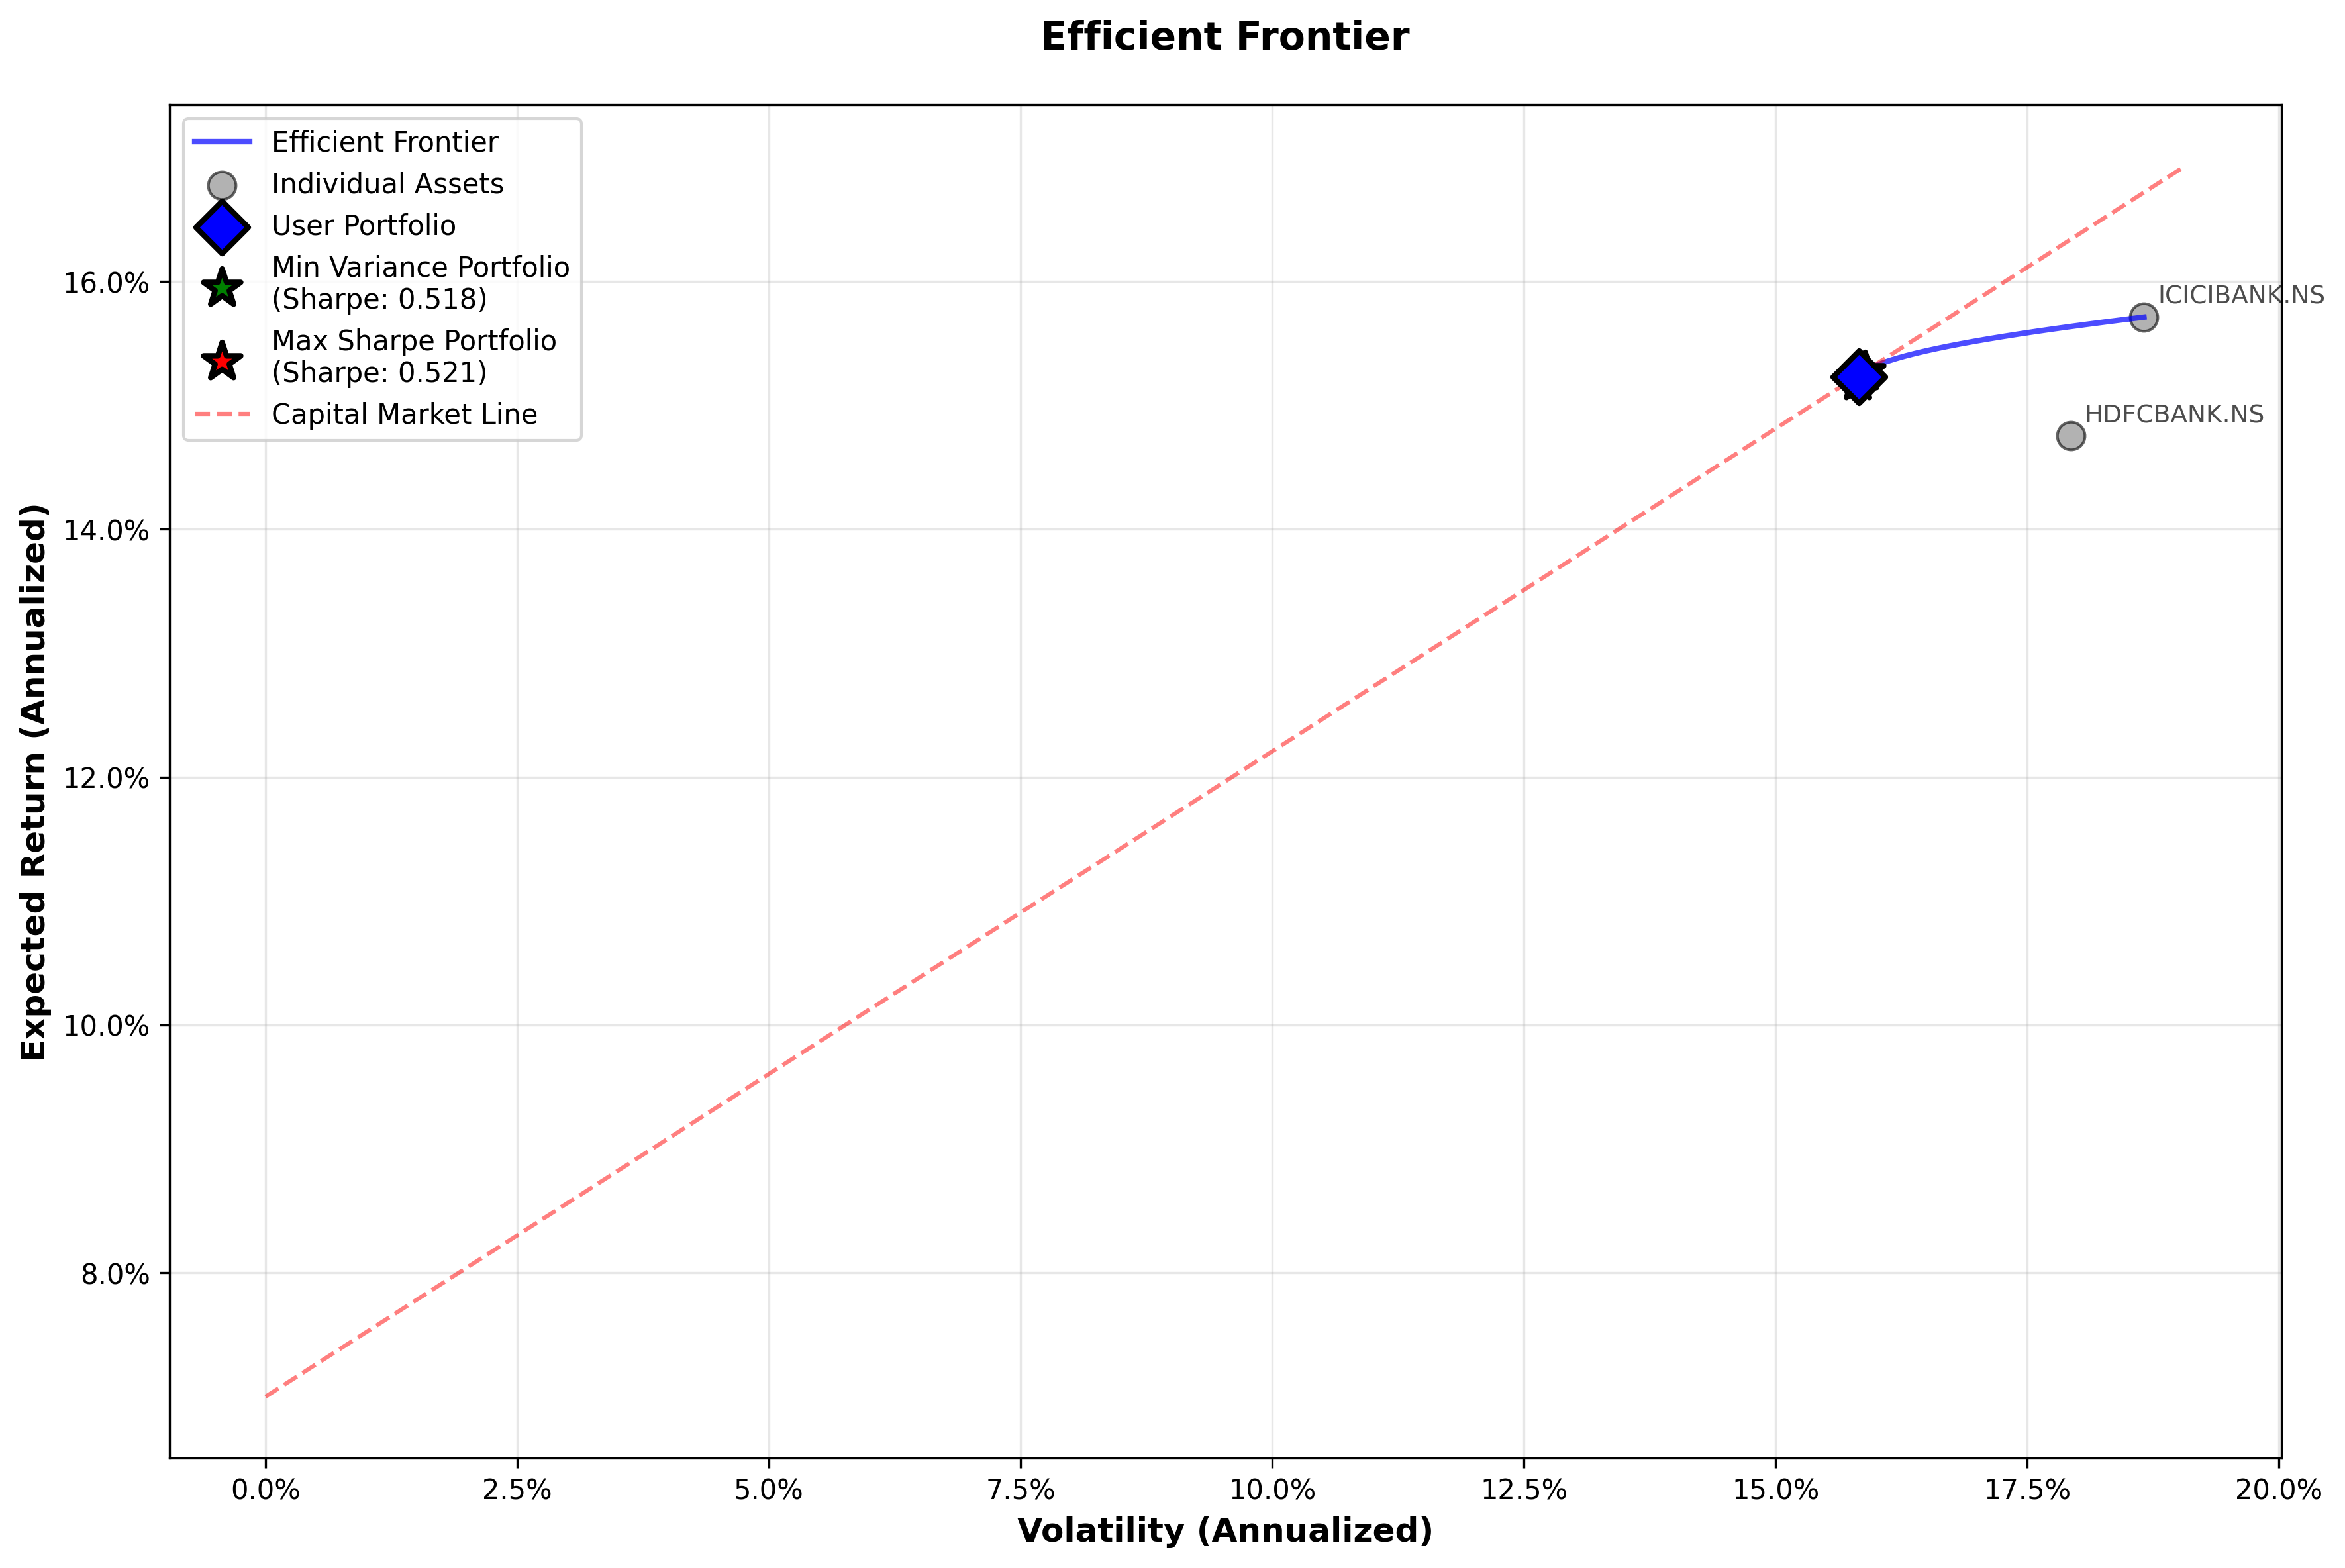

Data behind this chart, as committed beside it:
expected_return, volatility, sharpe_ratio
0.152, 0.1581, 0.5183
0.152, 0.1581, 0.5183
0.152, 0.1581, 0.5183
0.152, 0.1581, 0.5183
0.152, 0.1581, 0.5183
0.152, 0.1581, 0.5183
0.152, 0.1581, 0.5183
0.152, 0.1581, 0.5183
0.152, 0.1581, 0.5183
0.152, 0.1581, 0.5183
0.152, 0.1581, 0.5183
0.152, 0.1581, 0.5183
0.152, 0.1581, 0.5183
0.152, 0.1581, 0.5183
0.152, 0.1581, 0.5183
0.152, 0.1581, 0.5183
0.152, 0.1581, 0.5183
0.152, 0.1581, 0.5183
0.152, 0.1581, 0.5183
0.152, 0.1581, 0.5183
0.152, 0.1581, 0.5183
0.152, 0.1581, 0.5183
0.152, 0.1581, 0.5183
0.152, 0.1581, 0.5188
0.1522, 0.1582, 0.5197
0.1524, 0.1584, 0.5204
0.1526, 0.1587, 0.5208
0.1528, 0.159, 0.5209
0.153, 0.1594, 0.5207
0.1532, 0.16, 0.5202
0.1534, 0.1606, 0.5195
0.1536, 0.1613, 0.5185
0.1538, 0.162, 0.5172
0.154, 0.1629, 0.5157
0.1542, 0.1638, 0.5139
0.1544, 0.1649, 0.5119
0.1546, 0.166, 0.5097
0.1548, 0.1671, 0.5073
0.155, 0.1684, 0.5047
0.1552, 0.1697, 0.5019
0.1554, 0.1711, 0.499
0.1556, 0.1726, 0.4959
0.1558, 0.1741, 0.4926
0.156, 0.1757, 0.4892
0.1562, 0.1774, 0.4857
0.1563, 0.1791, 0.4822
0.1565, 0.1809, 0.4785
0.1567, 0.1827, 0.4747
0.1569, 0.1846, 0.4709
0.1571, 0.1866, 0.467
